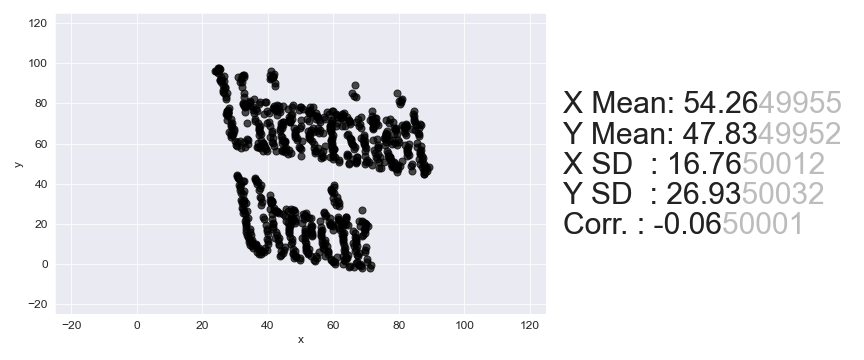

Data behind this chart, as committed beside it:
, x, y
0, 40.88, 95.95
1, 66.55, 89.21
2, 41.72, 94.71
3, 79.39, 85.32
4, 40.77, 94.17
5, 24.8, 97.79
6, 41.16, 93.82
7, 25.08, 97.46
8, 41.45, 93.49
9, 25.21, 97.17
10, 41.53, 93.21
11, 25.19, 96.92
12, 41.51, 92.96
13, 25.01, 96.7
14, 41.28, 92.76
15, 24.73, 96.51
16, 41, 92.57
17, 24.4, 96.33
18, 40.66, 92.39
19, 24.07, 96.16
20, 32.64, 94.08
21, 23.73, 95.98
22, 32.3, 93.9
23, 80.94, 82.11
24, 31.97, 93.72
25, 80.61, 81.93
26, 32.62, 93.31
27, 24.64, 94.98
28, 65.74, 85.02
29, 30.71, 93.26
30, 80.13, 81.28
31, 42.26, 90.2
32, 26.69, 93.71
33, 80.49, 80.67
34, 66.22, 83.87
35, 31.91, 91.93
36, 25.69, 93.18
37, 80.37, 79.93
38, 66.87, 82.94
39, 42.17, 88.67
40, 32.03, 90.87
41, 31.33, 90.78
42, 25.94, 91.83
43, 25.35, 91.72
44, 25.33, 91.47
45, 26.44, 90.94
46, 25.67, 90.61
47, 84.61, 76.06
48, 31.95, 88.31
49, 26.17, 89.2
50, 84.44, 74.81
51, 26.93, 88.24
52, 84.73, 73.97
53, 26.96, 87.46
54, 71.76, 76.34
55, 26.33, 86.84
56, 32.55, 85.07
57, 84.57, 72.2
58, 26.13, 85.85
59, 27.4, 85.29
... 795 more rows
